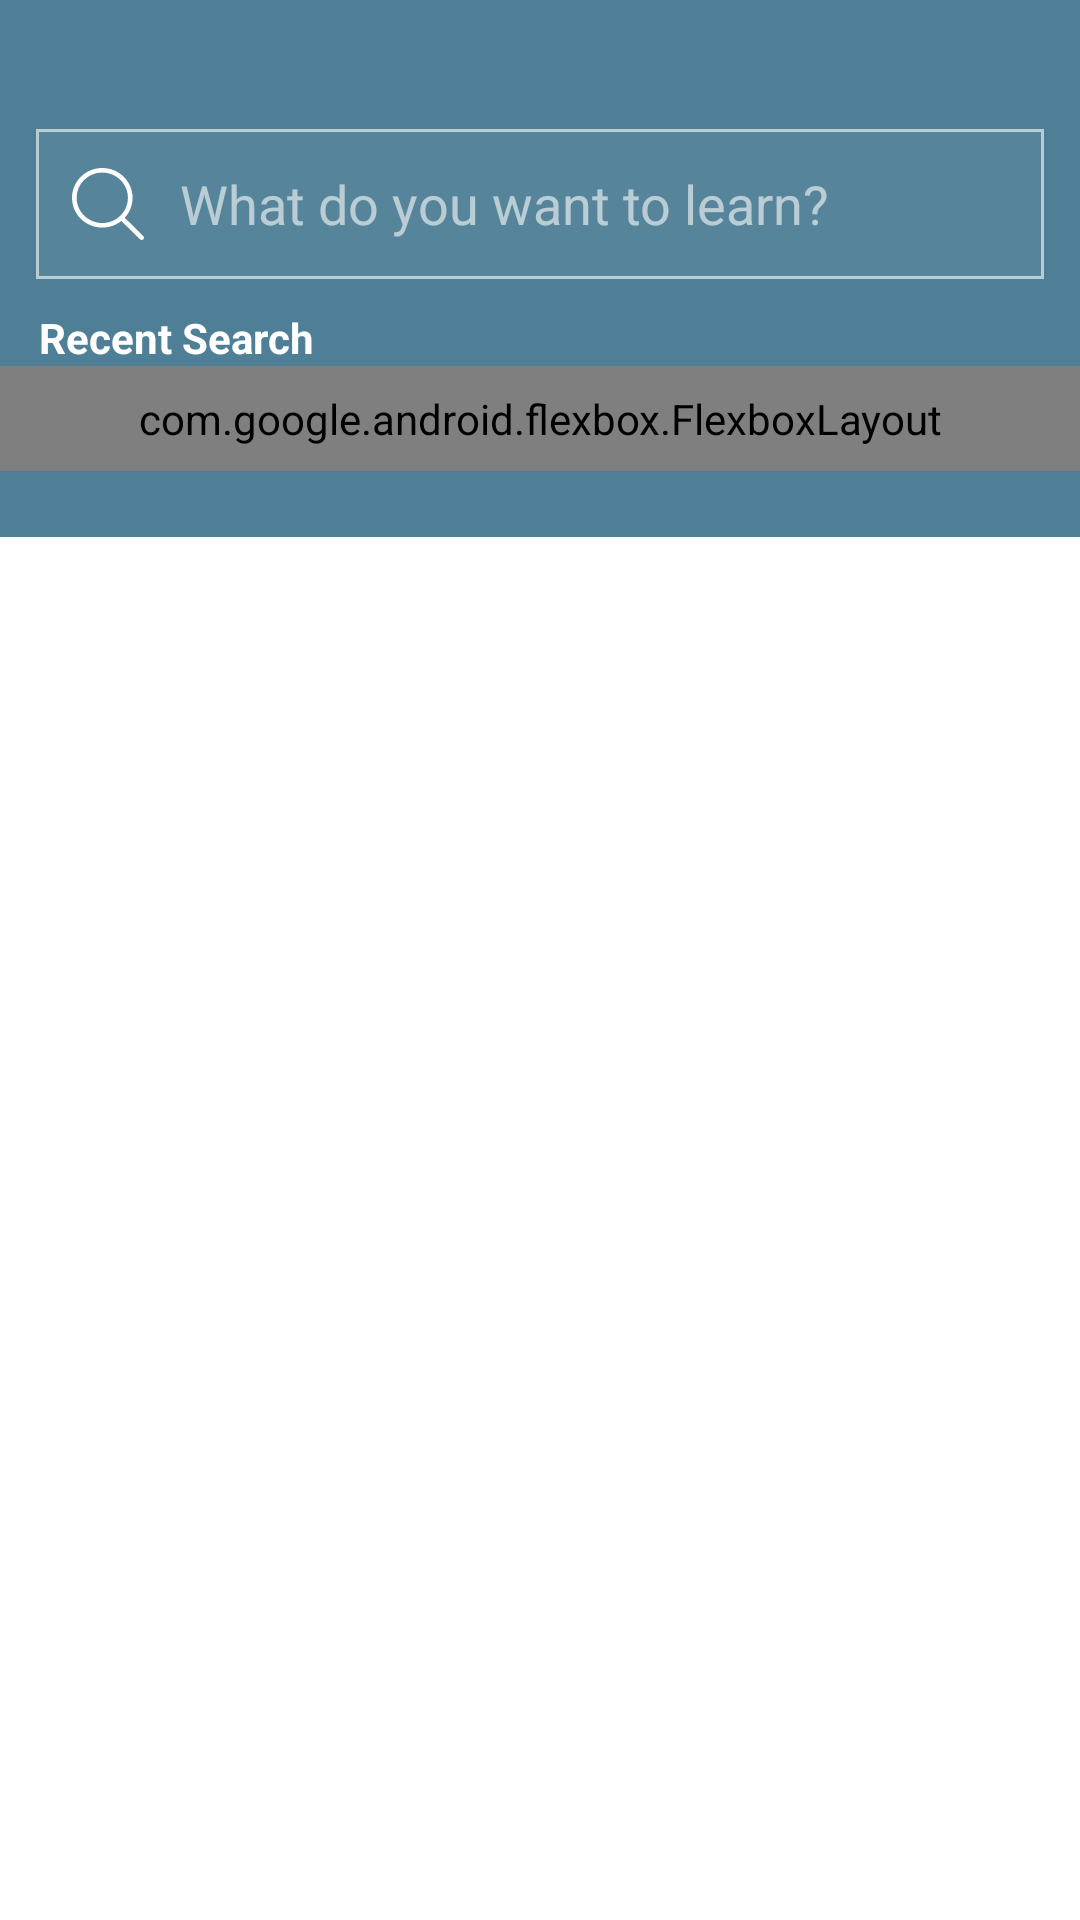

Here is an Android app screen rendered from its layout file. Give the layout XML and the strings, colors and styles it references.
<!-- AndroidManifest.xml: application theme Theme.SKILLHUB -->
<!-- res/layout/search___parent.xml -->
<?xml version="1.0" encoding="utf-8"?>
<androidx.constraintlayout.widget.ConstraintLayout xmlns:android="http://schemas.android.com/apk/res/android"
    xmlns:app="http://schemas.android.com/apk/res-auto"
    xmlns:tools="http://schemas.android.com/tools"
    android:id="@+id/main"
    android:layout_width="match_parent"
    android:layout_height="match_parent"
    tools:context=".View.MainActivity">


    <LinearLayout
        android:layout_width="match_parent"
        android:layout_height="wrap_content"
        android:background="@color/green_blue"
        android:orientation="vertical"
        app:layout_constraintEnd_toEndOf="parent"
        app:layout_constraintStart_toStartOf="parent"
        app:layout_constraintTop_toTopOf="parent">

        <ScrollView
            android:layout_width="match_parent"
            android:layout_height="match_parent"
            android:scrollbars="none"
            app:layout_constraintBottom_toBottomOf="parent"
            app:layout_constraintEnd_toEndOf="parent"
            app:layout_constraintStart_toStartOf="parent"
            app:layout_constraintTop_toTopOf="parent">

            <LinearLayout
                android:layout_width="match_parent"
                android:layout_height="200dp"
                android:orientation="vertical">

                <EditText

                    android:id="@+id/editTextText"
                    android:layout_width="match_parent"
                    android:layout_height="wrap_content"
                    android:layout_marginLeft="12dp"
                    android:paddingStart="12dp"
                    android:layout_marginTop="43dp"
                    android:textColor="@color/white"
                    android:drawableStart="@drawable/svg_search"
                    android:drawablePadding="12dp"
                    android:layout_marginRight="12dp"
                    android:layout_marginBottom="10dp"
                    android:background="@drawable/bg_stroke"
                    android:backgroundTint="@color/grey_green"
                    android:ems="10"

                    android:hint="What do you want to learn?"
                    android:inputType="text"
                    android:minHeight="50dp"
                    android:paddingLeft="33dp"
                    android:textColorHint="@color/grey_green"
                    app:background="@null" />

                <TextView
                    android:layout_width="wrap_content"
                    android:layout_height="wrap_content"
                    android:text="Recent Search"
                    android:textStyle="bold"
                    android:textColor="@color/white"
                    android:paddingLeft="13dp"/>

                <com.google.android.flexbox.FlexboxLayout
                    android:id="@+id/flexbox"
                    android:layout_width="match_parent"
                    android:layout_height="wrap_content"
                    app:flexWrap="wrap"
                    android:layout_marginBottom="22dp"
                    app:justifyContent="flex_start"
                    android:padding="8dp"
                    xmlns:app="http://schemas.android.com/apk/res-auto">


                </com.google.android.flexbox.FlexboxLayout>

            </LinearLayout>


        </ScrollView>

        <LinearLayout
            android:layout_width="match_parent"
            android:layout_height="0dp"
            android:layout_weight="1"
            android:background="@color/white"
            android:minHeight="660dp"
            android:orientation="vertical">



            <LinearLayout
                android:id="@+id/Search_fragment_container"
                android:layout_width="match_parent"
                android:layout_height="match_parent"
                android:orientation="vertical" />

        </LinearLayout>

    </LinearLayout>
</androidx.constraintlayout.widget.ConstraintLayout>
<!-- resources referenced by this layout -->
<resources>
  <color name="green_blue">#4F7F96</color>
  <color name="grey_green">#AFE8EEEF</color>
  <color name="white">#FFFFFFFF</color>
  <!-- drawable bg_stroke (drawable) -->
  <?xml version="1.0" encoding="utf-8"?>
  <shape android:shape="rectangle"  xmlns:android="http://schemas.android.com/apk/res/android">
  <stroke android:color="#E9E5E5" android:width="1dp"/><solid android:color="#10FFFFFF"/>
  </shape>
  <!-- drawable svg_search (drawable) -->
  <vector xmlns:android="http://schemas.android.com/apk/res/android" android:height="24dp" android:viewportHeight="32" android:viewportWidth="32" android:width="24dp">
        
      <path android:fillColor="#FFFFFF" android:fillType="evenOdd" android:pathData="M13.46,24.45C7.17,24.45 2.071,19.44 2.071,13.25C2.071,7.06 7.17,2.04 13.46,2.04C19.75,2.04 24.85,7.06 24.85,13.25C24.85,19.44 19.75,24.45 13.46,24.45L13.46,24.45ZM31.688,30.25L23.429,22.12C25.591,19.77 26.92,16.67 26.92,13.25C26.92,5.93 20.894,0 13.46,0C6.026,0 0,5.93 0,13.25C0,20.56 6.026,26.49 13.46,26.49C16.672,26.49 19.618,25.38 21.932,23.53L30.224,31.69C30.629,32.09 31.284,32.09 31.688,31.69C32.093,31.3 32.093,30.65 31.688,30.25L31.688,30.25Z" android:strokeColor="#00000000" android:strokeWidth="1"/>
      
  </vector>
  <style name="Theme.SKILLHUB" parent="Base.Theme.SKILLHUB" />
  <style name="Base.Theme.SKILLHUB" parent="Theme.Material3.DayNight.NoActionBar">
          
          
      </style>
</resources>
